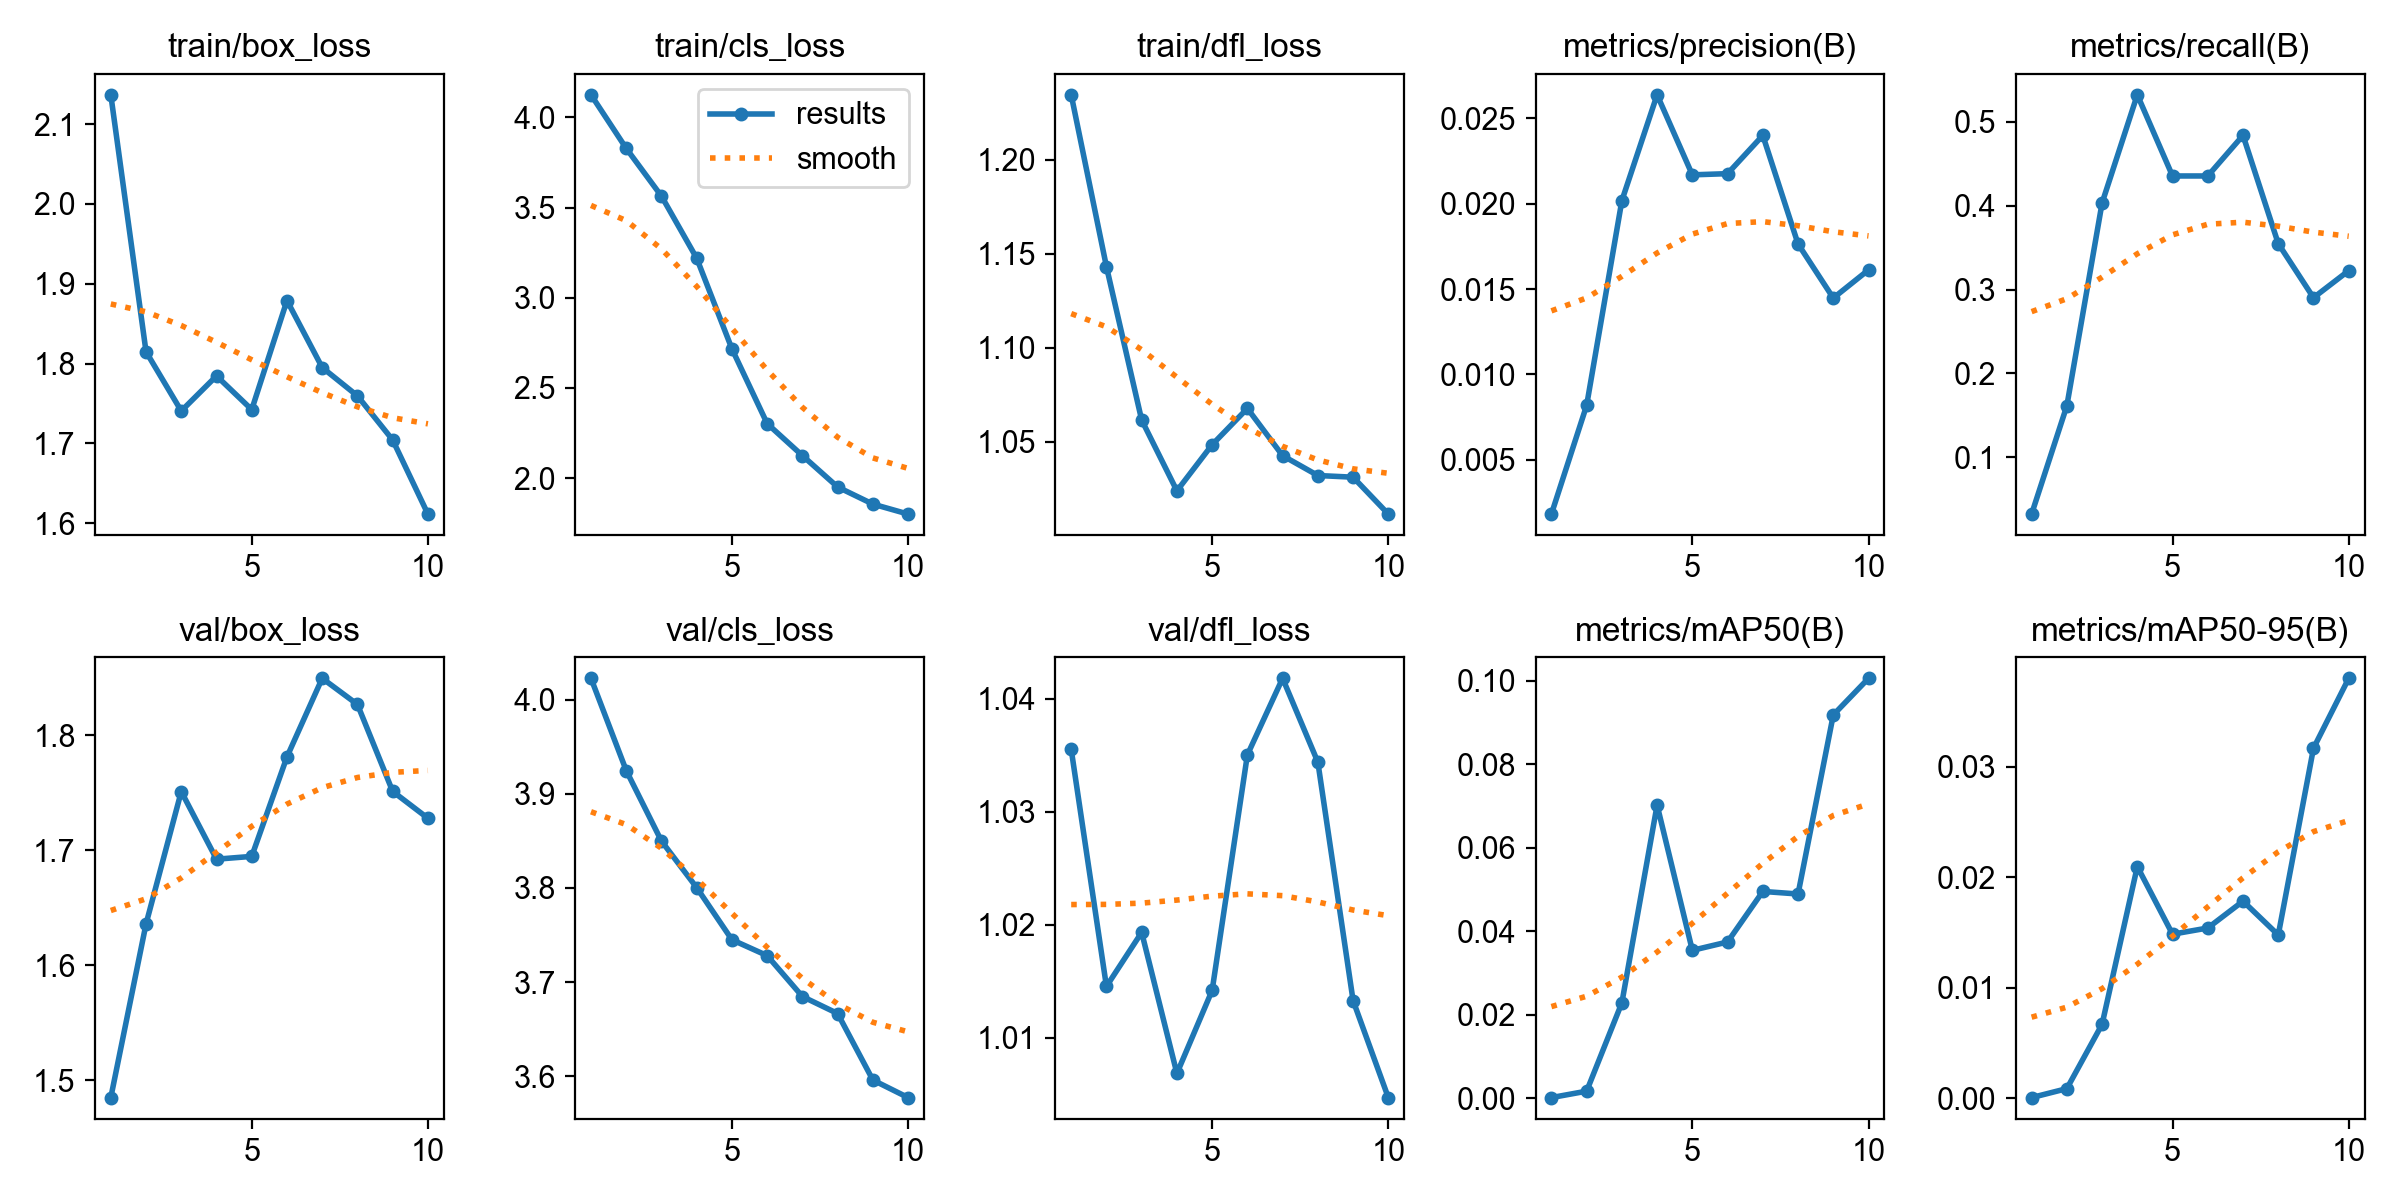

The table this chart was drawn from, first rows:
epoch, time, train/box_loss, train/cls_loss, train/dfl_loss, metrics/precision(B), metrics/recall(B), metrics/mAP50(B), metrics/mAP50-95(B), val/box_loss, val/cls_loss, val/dfl_loss, lr/pg0, lr/pg1, lr/pg2
1, 18.89, 2.137, 4.125, 1.235, 0.00181, 0.03226, 0.0001, 5e-05, 1.485, 4.023, 1.036, 3.334e-05, 3.334e-05, 3.334e-05
2, 22.7, 1.815, 3.828, 1.143, 0.00818, 0.1613, 0.00164, 0.00086, 1.636, 3.925, 1.015, 7.50984e-05, 7.50984e-05, 7.50984e-05
3, 24.73, 1.741, 3.563, 1.062, 0.02018, 0.4032, 0.02282, 0.00668, 1.751, 3.85, 1.019, 0.000107, 0.000107, 0.000107
4, 26.75, 1.785, 3.219, 1.024, 0.02638, 0.5323, 0.0702, 0.02096, 1.692, 3.8, 1.007, 0.0001289, 0.0001289, 0.0001289
5, 28.76, 1.742, 2.717, 1.048, 0.02169, 0.4355, 0.03539, 0.01484, 1.695, 3.745, 1.014, 0.000141, 0.000141, 0.000141
6, 30.68, 1.879, 2.303, 1.068, 0.02176, 0.4355, 0.0374, 0.0154, 1.781, 3.728, 1.035, 0.0001431, 0.0001431, 0.0001431
7, 32.66, 1.795, 2.125, 1.043, 0.024, 0.4839, 0.04951, 0.01783, 1.85, 3.685, 1.042, 0.0001354, 0.0001354, 0.0001354
8, 34.5, 1.76, 1.951, 1.032, 0.01764, 0.3548, 0.0489, 0.01477, 1.827, 3.667, 1.034, 0.0001177, 0.0001177, 0.0001177
9, 36.54, 1.704, 1.856, 1.031, 0.01447, 0.2903, 0.09181, 0.03167, 1.751, 3.596, 1.013, 9.01514e-05, 9.01514e-05, 9.01514e-05
10, 38.51, 1.612, 1.801, 1.011, 0.01612, 0.3226, 0.1006, 0.038, 1.728, 3.577, 1.005, 5.26939e-05, 5.26939e-05, 5.26939e-05
